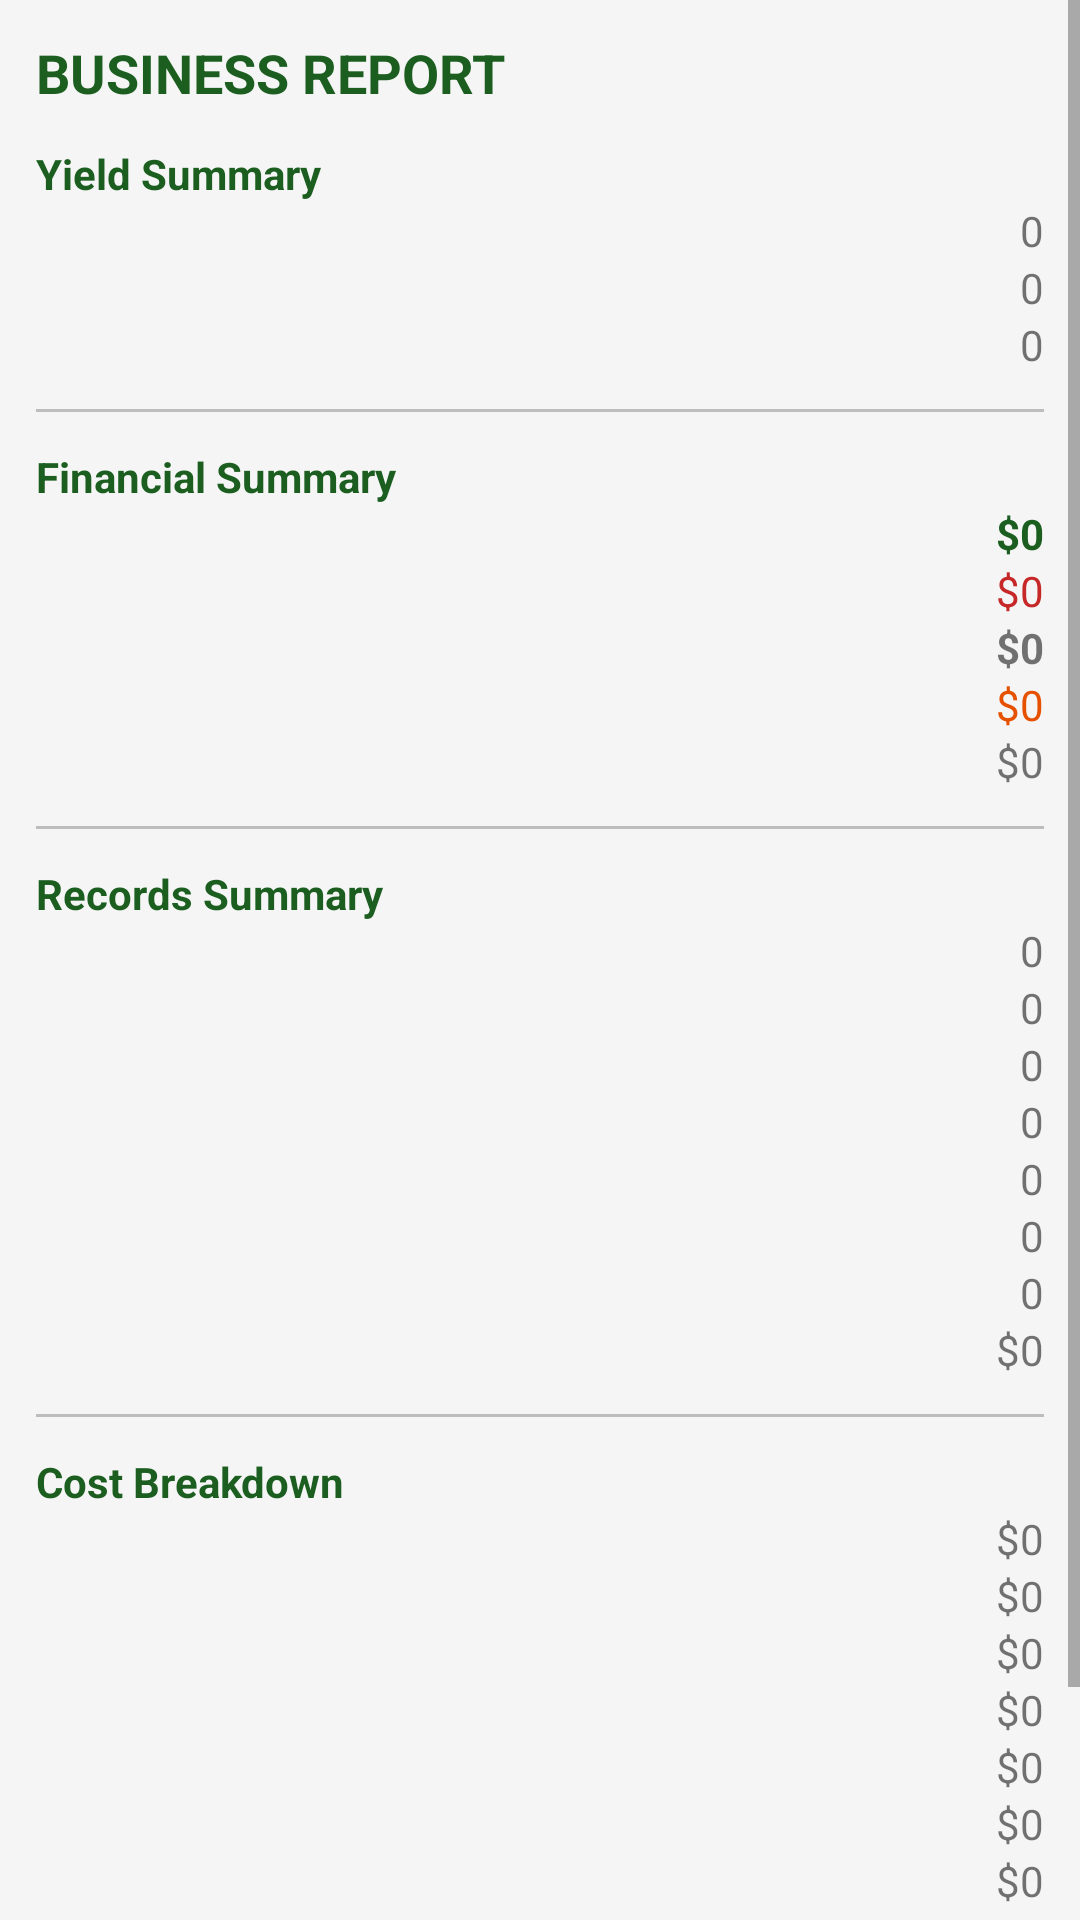

Layout XML and referenced resources for this Android screen:
<!-- AndroidManifest.xml: application theme Theme.SilageProERP -->
<!-- res/layout/fragment_reports.xml -->
<?xml version="1.0" encoding="utf-8"?>
<ScrollView xmlns:android="http://schemas.android.com/apk/res/android"
    android:layout_width="match_parent" android:layout_height="match_parent" android:background="@color/background">
    <LinearLayout android:layout_width="match_parent" android:layout_height="wrap_content"
        android:orientation="vertical" android:padding="12dp">

        <TextView android:layout_width="match_parent" android:layout_height="wrap_content"
            android:text="BUSINESS REPORT" android:textStyle="bold" android:textSize="18sp"
            android:textColor="@color/green_dark" android:layout_marginBottom="12dp"/>

        
        <TextView android:layout_width="wrap_content" android:layout_height="wrap_content"
            android:text="Yield Summary" android:textStyle="bold" android:textColor="@color/green_dark"/>
        <LinearLayout android:layout_width="match_parent" android:layout_height="wrap_content" android:orientation="horizontal">
            <TextView android:layout_width="0dp" android:layout_weight="1" android:text="Total Yield:"/>
            <TextView android:id="@+id/tv_rpt_total_yield" android:layout_width="wrap_content" android:layout_height="wrap_content" android:text="0"/>
        </LinearLayout>
        <LinearLayout android:layout_width="match_parent" android:layout_height="wrap_content" android:orientation="horizontal">
            <TextView android:layout_width="0dp" android:layout_weight="1" android:text="Total Bales:"/>
            <TextView android:id="@+id/tv_rpt_total_bales" android:layout_width="wrap_content" android:layout_height="wrap_content" android:text="0"/>
        </LinearLayout>
        <LinearLayout android:layout_width="match_parent" android:layout_height="wrap_content" android:orientation="horizontal">
            <TextView android:layout_width="0dp" android:layout_weight="1" android:text="Total Land:"/>
            <TextView android:id="@+id/tv_rpt_total_hectares" android:layout_width="wrap_content" android:layout_height="wrap_content" android:text="0"/>
        </LinearLayout>

        <View android:layout_width="match_parent" android:layout_height="1dp" android:background="@color/divider" android:layout_marginVertical="12dp"/>

        
        <TextView android:layout_width="wrap_content" android:layout_height="wrap_content"
            android:text="Financial Summary" android:textStyle="bold" android:textColor="@color/green_dark"/>
        <LinearLayout android:layout_width="match_parent" android:layout_height="wrap_content" android:orientation="horizontal">
            <TextView android:layout_width="0dp" android:layout_weight="1" android:text="Total Revenue:"/>
            <TextView android:id="@+id/tv_rpt_revenue" android:layout_width="wrap_content" android:layout_height="wrap_content" android:textColor="@color/green_dark" android:textStyle="bold" android:text="$0"/>
        </LinearLayout>
        <LinearLayout android:layout_width="match_parent" android:layout_height="wrap_content" android:orientation="horizontal">
            <TextView android:layout_width="0dp" android:layout_weight="1" android:text="Total Costs:"/>
            <TextView android:id="@+id/tv_rpt_total_cost" android:layout_width="wrap_content" android:layout_height="wrap_content" android:textColor="#C62828" android:text="$0"/>
        </LinearLayout>
        <LinearLayout android:layout_width="match_parent" android:layout_height="wrap_content" android:orientation="horizontal">
            <TextView android:layout_width="0dp" android:layout_weight="1" android:text="Net Profit:" android:textStyle="bold"/>
            <TextView android:id="@+id/tv_rpt_profit" android:layout_width="wrap_content" android:layout_height="wrap_content" android:textStyle="bold" android:text="$0"/>
        </LinearLayout>
        <LinearLayout android:layout_width="match_parent" android:layout_height="wrap_content" android:orientation="horizontal">
            <TextView android:layout_width="0dp" android:layout_weight="1" android:text="Outstanding (owed):"/>
            <TextView android:id="@+id/tv_rpt_outstanding" android:layout_width="wrap_content" android:layout_height="wrap_content" android:textColor="#E65100" android:text="$0"/>
        </LinearLayout>
        <LinearLayout android:layout_width="match_parent" android:layout_height="wrap_content" android:orientation="horizontal">
            <TextView android:layout_width="0dp" android:layout_weight="1" android:text="Transport Costs:"/>
            <TextView android:id="@+id/tv_rpt_transport" android:layout_width="wrap_content" android:layout_height="wrap_content" android:text="$0"/>
        </LinearLayout>

        <View android:layout_width="match_parent" android:layout_height="1dp" android:background="@color/divider" android:layout_marginVertical="12dp"/>

        
        <TextView android:layout_width="wrap_content" android:layout_height="wrap_content"
            android:text="Records Summary" android:textStyle="bold" android:textColor="@color/green_dark"/>
        <LinearLayout android:layout_width="match_parent" android:layout_height="wrap_content" android:orientation="horizontal">
            <TextView android:layout_width="0dp" android:layout_weight="1" android:text="Farmers:"/>
            <TextView android:id="@+id/tv_rpt_farmers" android:layout_width="wrap_content" android:layout_height="wrap_content" android:text="0"/>
        </LinearLayout>
        <LinearLayout android:layout_width="match_parent" android:layout_height="wrap_content" android:orientation="horizontal">
            <TextView android:layout_width="0dp" android:layout_weight="1" android:text="Land Fields:"/>
            <TextView android:id="@+id/tv_rpt_lands" android:layout_width="wrap_content" android:layout_height="wrap_content" android:text="0"/>
        </LinearLayout>
        <LinearLayout android:layout_width="match_parent" android:layout_height="wrap_content" android:orientation="horizontal">
            <TextView android:layout_width="0dp" android:layout_weight="1" android:text="Buyers:"/>
            <TextView android:id="@+id/tv_rpt_buyers" android:layout_width="wrap_content" android:layout_height="wrap_content" android:text="0"/>
        </LinearLayout>
        <LinearLayout android:layout_width="match_parent" android:layout_height="wrap_content" android:orientation="horizontal">
            <TextView android:layout_width="0dp" android:layout_weight="1" android:text="Sellers:"/>
            <TextView android:id="@+id/tv_rpt_sellers" android:layout_width="wrap_content" android:layout_height="wrap_content" android:text="0"/>
        </LinearLayout>
        <LinearLayout android:layout_width="match_parent" android:layout_height="wrap_content" android:orientation="horizontal">
            <TextView android:layout_width="0dp" android:layout_weight="1" android:text="Sales:"/>
            <TextView android:id="@+id/tv_rpt_sales" android:layout_width="wrap_content" android:layout_height="wrap_content" android:text="0"/>
        </LinearLayout>
        <LinearLayout android:layout_width="match_parent" android:layout_height="wrap_content" android:orientation="horizontal">
            <TextView android:layout_width="0dp" android:layout_weight="1" android:text="Cattle (active):"/>
            <TextView android:id="@+id/tv_rpt_cattle" android:layout_width="wrap_content" android:layout_height="wrap_content" android:text="0"/>
        </LinearLayout>
        <LinearLayout android:layout_width="match_parent" android:layout_height="wrap_content" android:orientation="horizontal">
            <TextView android:layout_width="0dp" android:layout_weight="1" android:text="In Fattening:"/>
            <TextView android:id="@+id/tv_rpt_fattening" android:layout_width="wrap_content" android:layout_height="wrap_content" android:text="0"/>
        </LinearLayout>
        <LinearLayout android:layout_width="match_parent" android:layout_height="wrap_content" android:orientation="horizontal">
            <TextView android:layout_width="0dp" android:layout_weight="1" android:text="Inventory Value:"/>
            <TextView android:id="@+id/tv_rpt_inventory_val" android:layout_width="wrap_content" android:layout_height="wrap_content" android:text="$0"/>
        </LinearLayout>

        <View android:layout_width="match_parent" android:layout_height="1dp" android:background="@color/divider" android:layout_marginVertical="12dp"/>

        
        <TextView android:layout_width="wrap_content" android:layout_height="wrap_content"
            android:text="Cost Breakdown" android:textStyle="bold" android:textColor="@color/green_dark"/>
        <LinearLayout android:layout_width="match_parent" android:layout_height="wrap_content" android:orientation="horizontal"><TextView android:layout_width="0dp" android:layout_weight="1" android:text="Seeds:"/><TextView android:id="@+id/tv_cost_seeds" android:layout_width="wrap_content" android:layout_height="wrap_content" android:text="$0"/></LinearLayout>
        <LinearLayout android:layout_width="match_parent" android:layout_height="wrap_content" android:orientation="horizontal"><TextView android:layout_width="0dp" android:layout_weight="1" android:text="Fertilizer:"/><TextView android:id="@+id/tv_cost_fertilizer" android:layout_width="wrap_content" android:layout_height="wrap_content" android:text="$0"/></LinearLayout>
        <LinearLayout android:layout_width="match_parent" android:layout_height="wrap_content" android:orientation="horizontal"><TextView android:layout_width="0dp" android:layout_weight="1" android:text="Labour:"/><TextView android:id="@+id/tv_cost_labour" android:layout_width="wrap_content" android:layout_height="wrap_content" android:text="$0"/></LinearLayout>
        <LinearLayout android:layout_width="match_parent" android:layout_height="wrap_content" android:orientation="horizontal"><TextView android:layout_width="0dp" android:layout_weight="1" android:text="Machinery:"/><TextView android:id="@+id/tv_cost_machinery" android:layout_width="wrap_content" android:layout_height="wrap_content" android:text="$0"/></LinearLayout>
        <LinearLayout android:layout_width="match_parent" android:layout_height="wrap_content" android:orientation="horizontal"><TextView android:layout_width="0dp" android:layout_weight="1" android:text="Fuel:"/><TextView android:id="@+id/tv_cost_fuel" android:layout_width="wrap_content" android:layout_height="wrap_content" android:text="$0"/></LinearLayout>
        <LinearLayout android:layout_width="match_parent" android:layout_height="wrap_content" android:orientation="horizontal"><TextView android:layout_width="0dp" android:layout_weight="1" android:text="Wrap:"/><TextView android:id="@+id/tv_cost_wrap" android:layout_width="wrap_content" android:layout_height="wrap_content" android:text="$0"/></LinearLayout>
        <LinearLayout android:layout_width="match_parent" android:layout_height="wrap_content" android:orientation="horizontal"><TextView android:layout_width="0dp" android:layout_weight="1" android:text="Transport:"/><TextView android:id="@+id/tv_cost_transport" android:layout_width="wrap_content" android:layout_height="wrap_content" android:text="$0"/></LinearLayout>

        <View android:layout_width="match_parent" android:layout_height="80dp"/>
    </LinearLayout>
</ScrollView>
<!-- resources referenced by this layout -->
<resources>
  <color name="background">#F5F5F5</color>
  <color name="divider">#BDBDBD</color>
  <color name="green_dark">#1B5E20</color>
  <style name="Theme.SilageProERP" parent="Theme.MaterialComponents.Light.NoActionBar">
          <item name="colorPrimary">@color/green_dark</item>
          <item name="colorPrimaryVariant">@color/green_medium</item>
          <item name="colorOnPrimary">@android:color/white</item>
          <item name="colorSecondary">@color/green_light</item>
          <item name="colorOnSecondary">@android:color/white</item>
          <item name="android:statusBarColor">@color/green_dark</item>
      </style>
  <color name="green_medium">#2E7D32</color>
  <color name="green_light">#388E3C</color>
</resources>
